The GitHub repository GabrielRinconMiranda/UNI-Concurrente-Parcial-2026-2 contains a labelled image folder "real" with 5 categories: bear, cat, dog, lion, panda. Examples follow, each with its label.

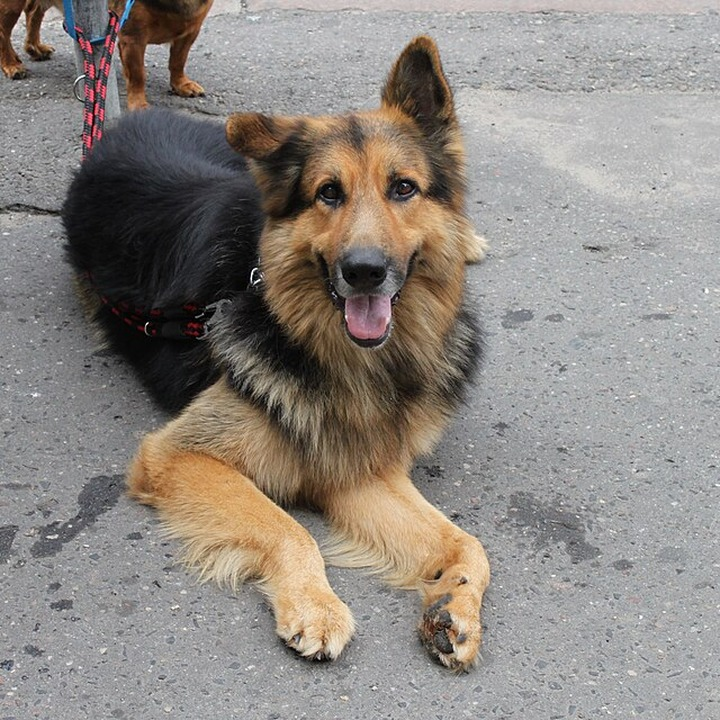
Label: dog

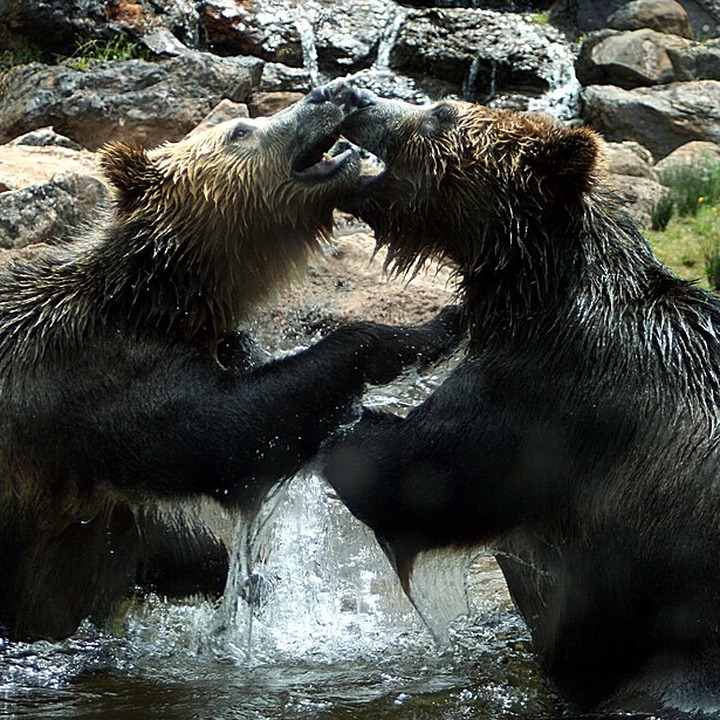
Label: bear

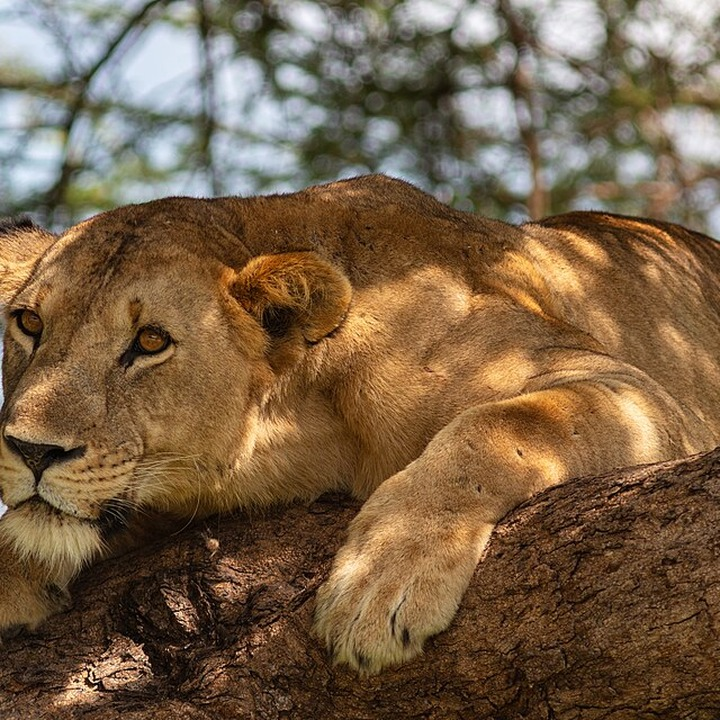
Label: lion

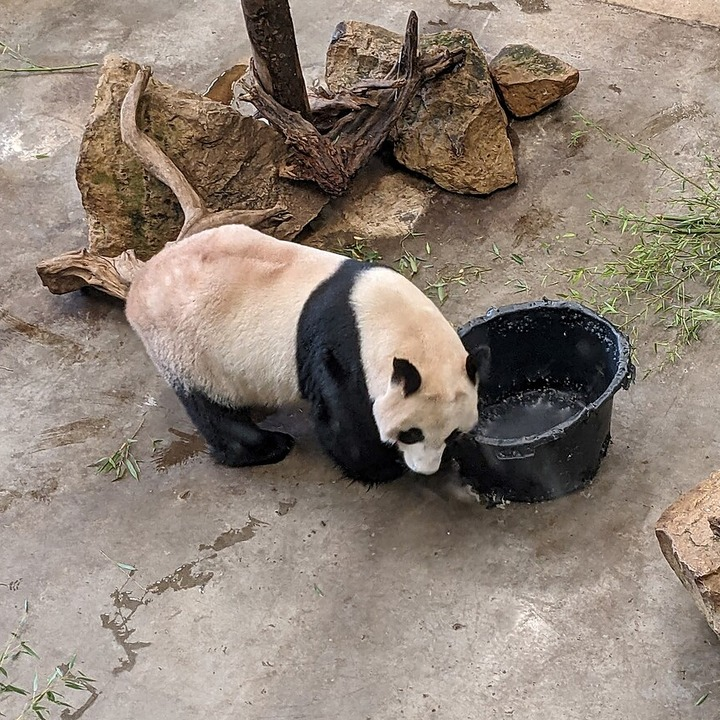
Label: panda

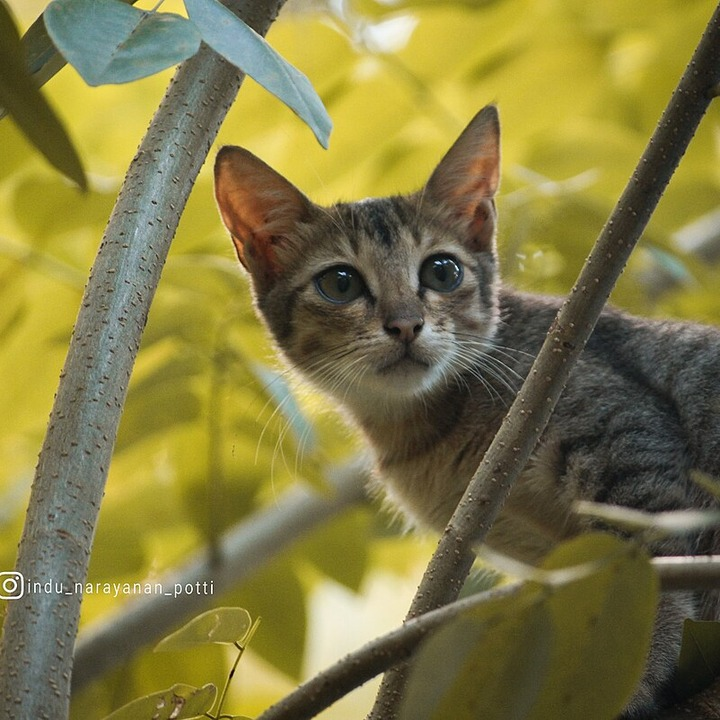
Label: cat

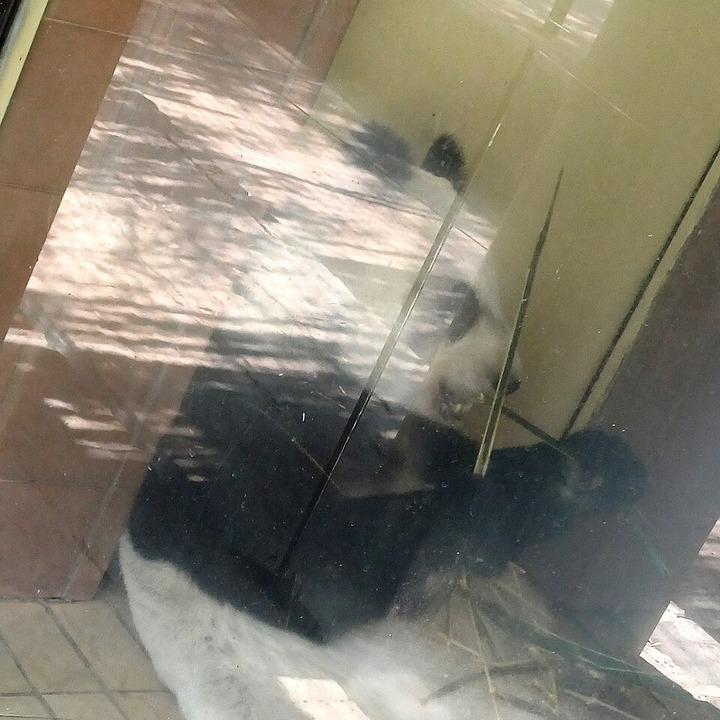
Label: panda
